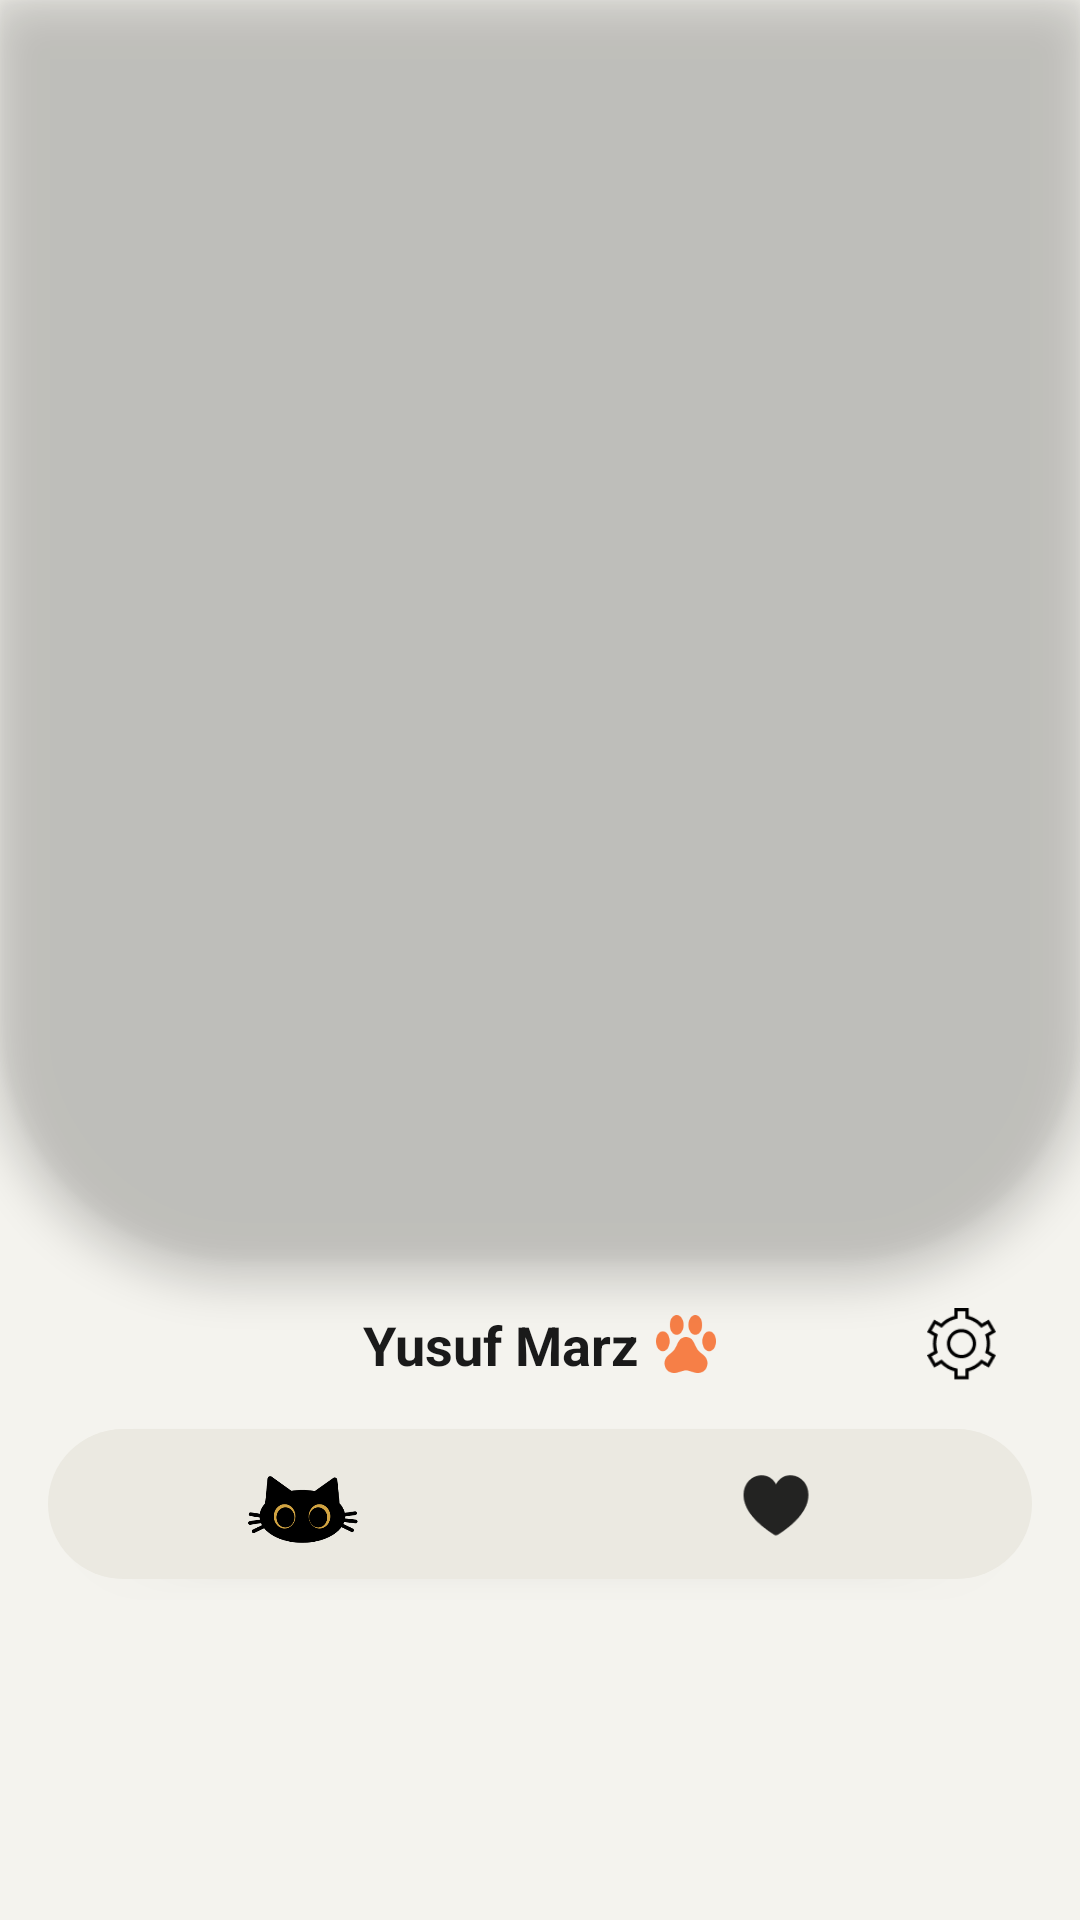

Android layout source for this screen:
<!-- AndroidManifest.xml: application theme Theme.PawcontrolV1 -->
<!-- res/layout/activity_main_profile.xml -->
<?xml version="1.0" encoding="utf-8"?>
<androidx.core.widget.NestedScrollView xmlns:android="http://schemas.android.com/apk/res/android"
    xmlns:app="http://schemas.android.com/apk/res-auto"
    xmlns:tools="http://schemas.android.com/tools"
    android:layout_width="match_parent"
    android:layout_height="match_parent"
    android:background="#F4F3EE"
    tools:context=".ShelterVet.ShelterVetActivity">

    <LinearLayout
        android:layout_width="match_parent"
        android:layout_height="wrap_content"
        android:orientation="vertical">

        
        <com.google.android.material.imageview.ShapeableImageView
            android:id="@+id/dp"
            android:layout_width="match_parent"
            android:layout_height="420dp"
            android:src="@drawable/dp_cat_1"
            android:scaleType="centerCrop"
            android:elevation="8dp"
            android:outlineProvider="background"
            android:stateListAnimator="@null"
            app:shapeAppearanceOverlay="@style/RoundedBottomImageStyle"
            app:layout_constraintTop_toTopOf="parent"
            app:layout_constraintEnd_toEndOf="parent"
            app:layout_constraintStart_toStartOf="parent"
            tools:ignore="ContentDescription" />

        <RelativeLayout
            android:id="@+id/user_details"
            android:layout_width="match_parent"
            android:layout_height="wrap_content"
            android:layout_marginTop="16dp"
            android:layout_marginStart="16dp"
            android:layout_marginEnd="16dp">

            
            <LinearLayout
                android:id="@+id/nameGroup"
                android:layout_width="wrap_content"
                android:layout_height="wrap_content"
                android:layout_centerInParent="true"
                android:gravity="center_vertical"
                android:orientation="horizontal">

                <TextView
                    android:layout_width="wrap_content"
                    android:layout_height="wrap_content"
                    android:text="Yusuf Marz"
                    android:textColor="#1A1A1A"
                    android:textSize="18sp"
                    android:textStyle="bold" />

                <ImageView
                    android:layout_width="20dp"
                    android:layout_height="20dp"
                    android:layout_marginStart="6dp"
                    android:src="@drawable/ic_paw"
                    app:tint="#F67F47" />

            </LinearLayout>

            
            <ImageView
                android:id="@+id/ivSettings"
                android:layout_width="24dp"
                android:layout_height="24dp"
                android:layout_toEndOf="@id/nameGroup"
                android:layout_centerVertical="true"
                android:layout_marginStart="70dp"
                android:src="@drawable/ic_setting"/>

        </RelativeLayout>

        <FrameLayout
            android:id="@+id/tabsLayout"
            android:layout_width="match_parent"
            android:layout_height="50dp"
            android:layout_marginStart="16dp"
            android:layout_marginTop="16dp"
            android:layout_marginEnd="16dp"
            android:layout_marginBottom="10dp"
            android:background="@drawable/tab_khaki_bg"
            android:elevation="3dp"
            android:padding="6dp">

            
            <View
                android:id="@+id/tabIndicator"
                android:layout_width="0dp"
                android:layout_height="match_parent"
                android:background="@drawable/tab_orange_bg" />

            <LinearLayout
                android:layout_width="match_parent"
                android:layout_height="match_parent"
                android:orientation="horizontal">

                <ImageButton
                    android:id="@+id/btnPost"
                    android:layout_width="0dp"
                    android:layout_height="match_parent"
                    android:layout_weight="1"
                    android:background="@android:color/transparent"
                    android:src="@drawable/ic_cat"
                    android:scaleType="fitCenter"
                    android:padding="6dp" />

                <ImageButton
                    android:id="@+id/btnFav"
                    android:layout_width="0dp"
                    android:layout_height="match_parent"
                    android:layout_weight="1"
                    android:background="@android:color/transparent"
                    android:src="@drawable/ic_fav"
                    android:scaleType="fitCenter"
                    android:padding="6dp" />

            </LinearLayout>
        </FrameLayout>

        
        <androidx.recyclerview.widget.RecyclerView
            android:id="@+id/filterRecyclerView"
            android:layout_width="match_parent"
            android:layout_height="wrap_content"
            android:layout_marginStart="16dp"
            android:layout_marginTop="16dp"
            android:layout_marginEnd="16dp"
            android:layout_marginBottom="16dp"
            android:clipToPadding="false"
            android:nestedScrollingEnabled="false" />

    </LinearLayout>

</androidx.core.widget.NestedScrollView>
<!-- resources referenced by this layout -->
<resources>
  <!-- drawable ic_cat: png bitmap (drawable, 5676 bytes) -->
  <!-- drawable ic_fav: png bitmap (drawable, 1177 bytes) -->
  <!-- drawable ic_paw: png bitmap (drawable, 2182 bytes) -->
  <!-- drawable ic_setting: png bitmap (drawable, 1325 bytes) -->
  <!-- drawable tab_khaki_bg (drawable) -->
  <?xml version="1.0" encoding="utf-8"?>
  <shape xmlns:android="http://schemas.android.com/apk/res/android"
      android:shape="rectangle">
  
      <solid android:color="#EBE9E1" />
  
      <corners android:radius="50dp" />
  
  </shape>
  <!-- drawable tab_orange_bg (drawable) -->
  <?xml version="1.0" encoding="utf-8"?>
  <shape xmlns:android="http://schemas.android.com/apk/res/android"
      android:shape="rectangle">
  
      <solid android:color="#F67F47" />
  
      <corners android:radius="100dp" />
  
  </shape>
  <style name="RoundedBottomImageStyle" parent="">
          <item name="cornerSizeBottomLeft">80dp</item>
          <item name="cornerSizeBottomRight">80dp</item>
          <item name="cornerSizeTopLeft">0dp</item>
          <item name="cornerSizeTopRight">0dp</item>
          <item name="cornerFamilyBottomLeft">rounded</item>
          <item name="cornerFamilyBottomRight">rounded</item>
      </style>
  <style name="Theme.PawcontrolV1" parent="Base.Theme.PawcontrolV1" />
  <style name="Base.Theme.PawcontrolV1" parent="Theme.Material3.DayNight.NoActionBar">
          
          
      </style>
</resources>
